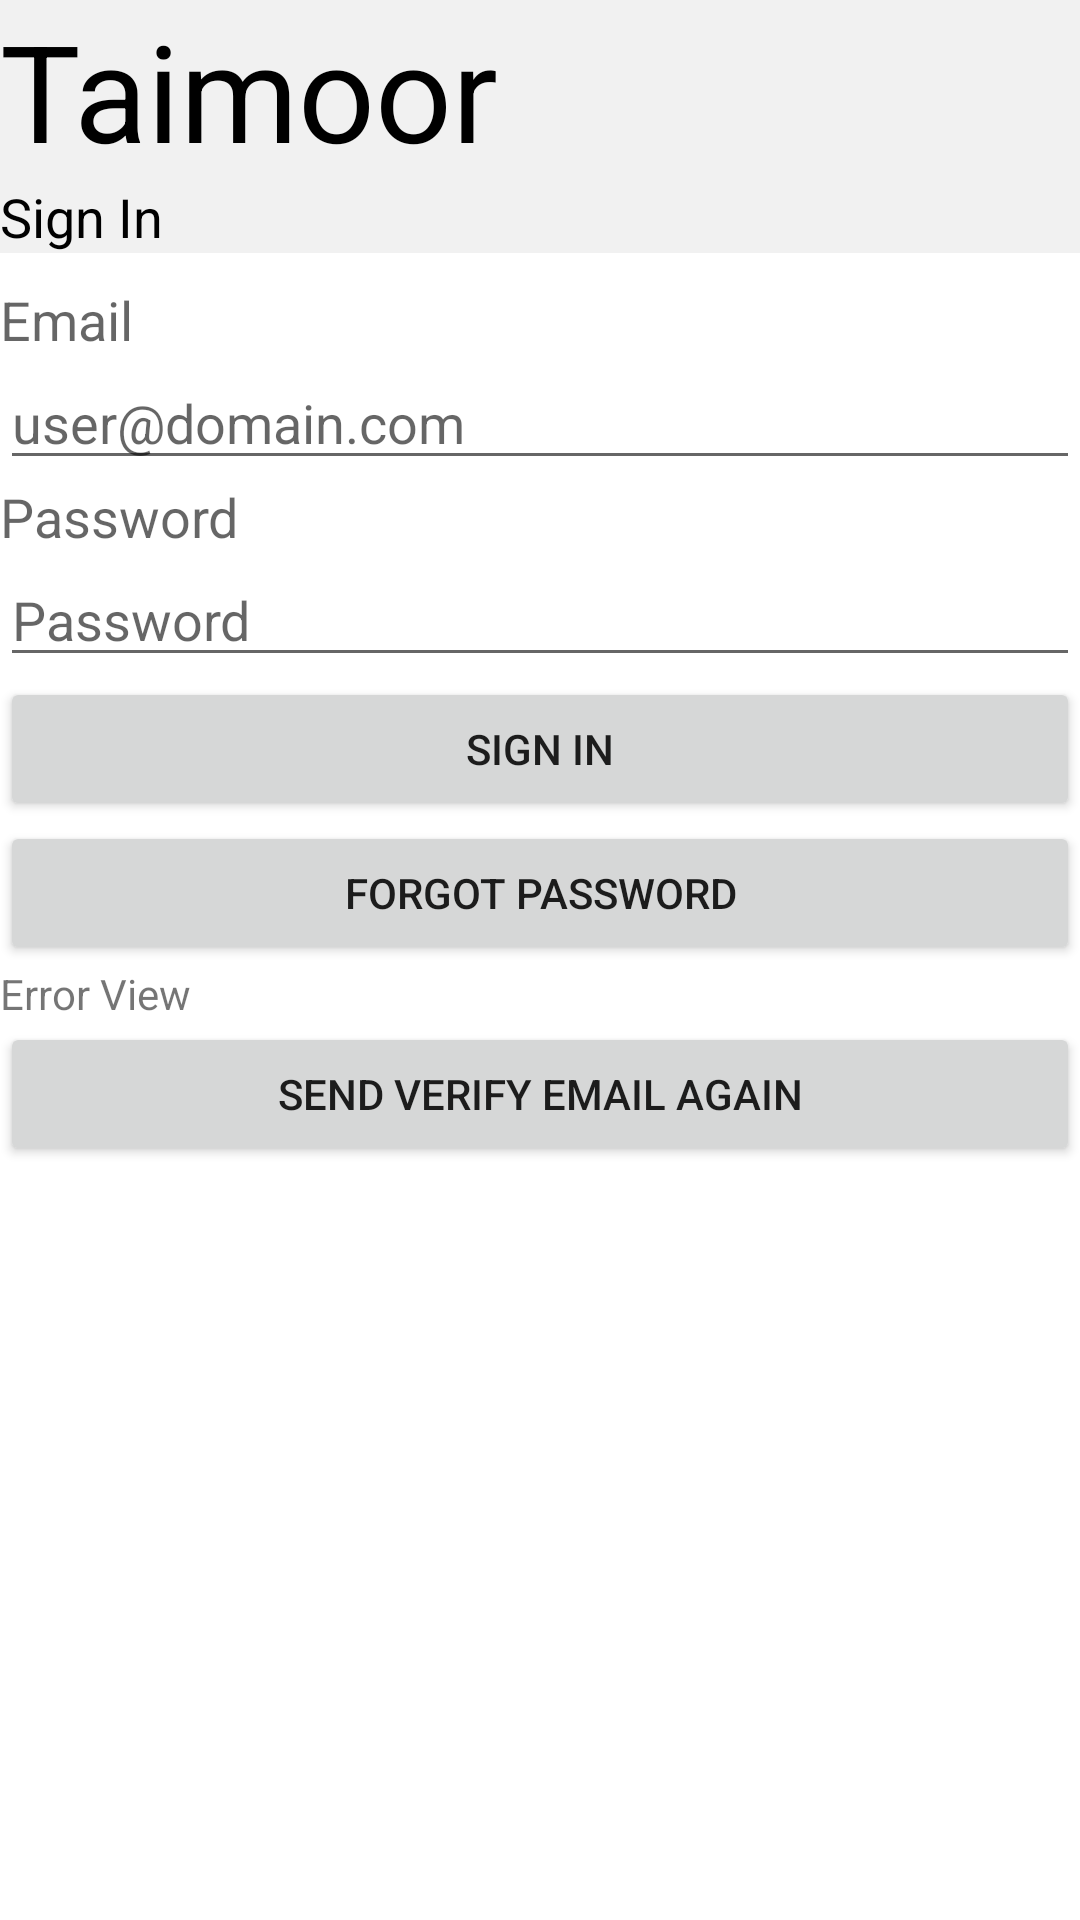

Here is an Android app screen rendered from its layout file. Give the layout XML and the strings, colors and styles it references.
<!-- AndroidManifest.xml: application theme Theme.Taimoor -->
<!-- res/layout/activity_sign_in.xml -->
<?xml version="1.0" encoding="utf-8"?>
<LinearLayout xmlns:android="http://schemas.android.com/apk/res/android"
    xmlns:tools="http://schemas.android.com/tools"
    android:layout_width="match_parent"
    android:layout_height="match_parent"
    android:layout_margin="10dp"
    android:orientation="vertical"
    tools:context="com.example.taimoor.activities.SignInActivity">


    <TextView
        android:id="@+id/Title"
        android:layout_width="match_parent"
        android:layout_height="wrap_content"
        android:background="#F1F1F1"
        android:text="@string/app_name"
        android:textAppearance="@style/TextAppearance.AppCompat.Display2"
        android:textColor="@android:color/black" />

    <TextView
        android:id="@+id/signUpPageTitle"
        android:layout_width="match_parent"
        android:layout_height="wrap_content"
        android:background="#F1F1F1"
        android:text="@string/sign_in"
        android:textAppearance="@style/TextAppearance.AppCompat.Medium"
        android:textColor="@android:color/black" />

    <LinearLayout
        android:layout_width="match_parent"
        android:layout_height="match_parent"
        android:layout_marginTop="10dp"
        android:orientation="vertical">

        <TextView
            android:id="@+id/signInEmailTitle"
            android:layout_width="match_parent"
            android:layout_height="wrap_content"
            android:text="@string/email"
            android:textAppearance="@style/TextAppearance.AppCompat.Medium" />

        <EditText
            android:id="@+id/signInEmailTextInput"
            android:layout_width="match_parent"
            android:layout_height="wrap_content"
            android:autofillHints=""
            android:ems="10"
            android:hint="@string/email_hint"
            android:inputType="textEmailAddress"
            tools:targetApi="o" />

        <TextView
            android:id="@+id/SignInPasswordTitle"
            android:layout_width="match_parent"
            android:layout_height="wrap_content"
            android:text="@string/password"
            android:textAppearance="@style/TextAppearance.AppCompat.Medium" />

        <EditText
            android:id="@+id/signInPasswordTextInput"
            android:layout_width="match_parent"
            android:layout_height="wrap_content"
            android:autofillHints=""
            android:ems="10"
            android:hint="@string/password"
            android:inputType="textPassword"
            tools:targetApi="o" />

        <Button
            android:id="@+id/signInButton"
            android:layout_width="match_parent"
            android:layout_height="wrap_content"
            android:text="@string/sign_in" />

        <Button
            android:id="@+id/forgotPasswordButton"
            android:layout_width="match_parent"
            android:layout_height="wrap_content"
            android:text="@string/forgot_password" />

        <TextView
            android:id="@+id/signInErrorView"
            android:layout_width="match_parent"
            android:layout_height="wrap_content"
            android:text="@string/error_view" />

        <Button
            android:id="@+id/verifyEmailAgainButton"
            android:layout_width="match_parent"
            android:layout_height="wrap_content"
            android:text="@string/email_verify_again" />

    </LinearLayout>

</LinearLayout>
<!-- resources referenced by this layout -->
<resources>
  <string name="app_name">Taimoor</string>
  <string name="email">Email</string>
  <string name="email_hint">user@domain.com</string>
  <string name="email_verify_again">Send Verify Email Again</string>
  <string name="error_view">Error View</string>
  <string name="forgot_password">Forgot Password</string>
  <string name="password">Password</string>
  <string name="sign_in">Sign In</string>
  <style name="Theme.Taimoor" parent="Theme.MaterialComponents.DayNight.DarkActionBar">
          
          <item name="colorPrimary">@color/purple_500</item>
          <item name="colorPrimaryVariant">@color/purple_700</item>
          <item name="colorOnPrimary">@color/white</item>
          
          <item name="colorSecondary">@color/teal_200</item>
          <item name="colorSecondaryVariant">@color/teal_700</item>
          <item name="colorOnSecondary">@color/black</item>
          
          <item name="android:statusBarColor" tools:targetApi="l">?attr/colorPrimaryVariant</item>
          
      </style>
  <color name="purple_500">#FF6200EE</color>
  <color name="purple_700">#FF3700B3</color>
  <color name="white">#FFFFFFFF</color>
  <color name="teal_200">#FF03DAC5</color>
  <color name="teal_700">#FF018786</color>
  <color name="black">#FF000000</color>
</resources>
